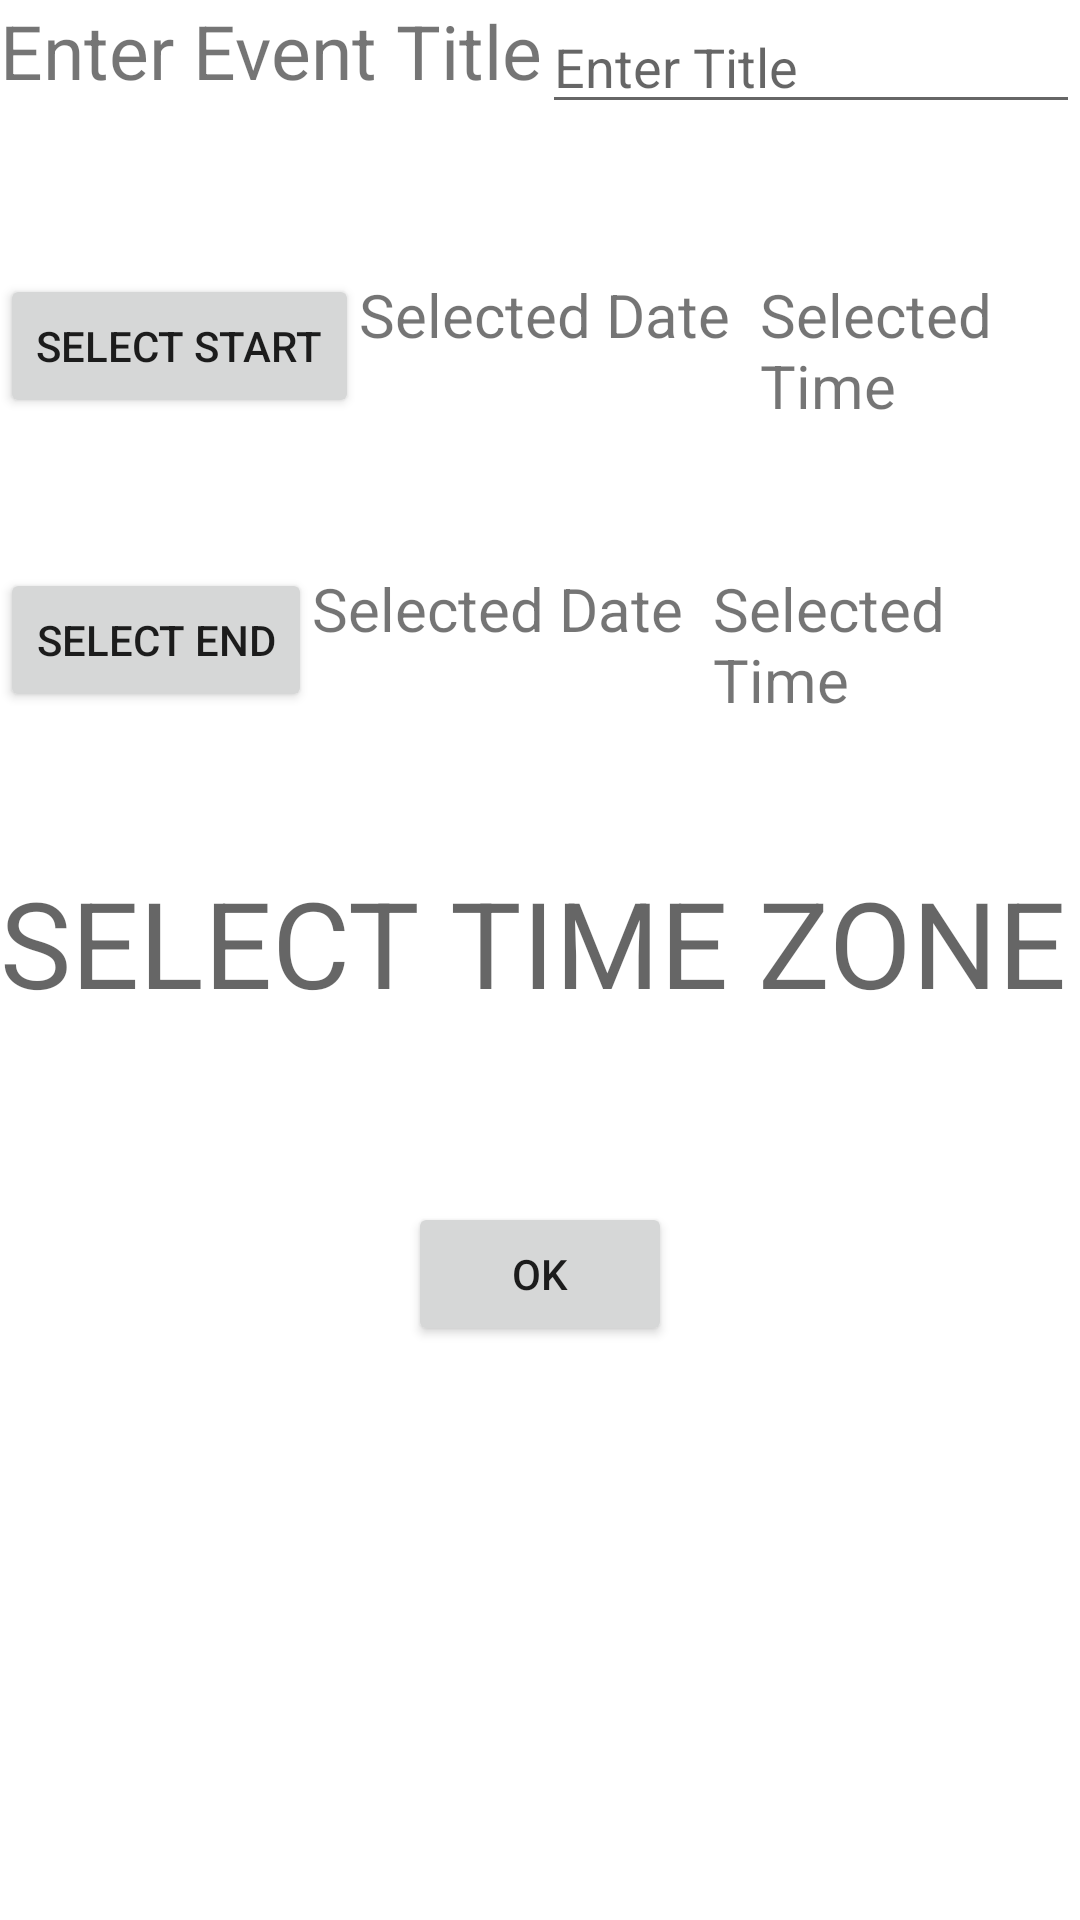

Reconstruct the res/layout file that produces this screen, plus the resources it refers to.
<!-- AndroidManifest.xml: application theme Theme.CalenderPOC -->
<!-- res/layout/fragment_calender.xml -->
<?xml version="1.0" encoding="utf-8"?>
<LinearLayout xmlns:android="http://schemas.android.com/apk/res/android"
    xmlns:tools="http://schemas.android.com/tools"
    android:layout_width="match_parent"
    android:layout_height="match_parent"
    tools:context=".CalenderFragment"
    android:orientation="vertical">

    <LinearLayout
        android:layout_width="match_parent"
        android:layout_height="wrap_content"
        android:orientation="horizontal"
        android:layout_marginBottom="50dp">

        <TextView
            android:text="Enter Event Title"
            android:textSize="25sp"
            android:layout_width="wrap_content"
            android:layout_height="match_parent"/>
        <EditText
            android:id="@+id/etTitle"
            android:hint="Enter Title"
            android:layout_width="match_parent"
            android:layout_height="wrap_content"/>
    </LinearLayout>

    <LinearLayout
        android:layout_width="match_parent"
        android:layout_height="wrap_content"
        android:orientation="horizontal"
        android:layout_marginBottom="50sp">

        <Button
            android:id="@+id/btn_start_date_time"
            android:text="Select Start"
            android:layout_width="wrap_content"
            android:layout_height="wrap_content"/>

        <TextView
            android:id="@+id/tv_start_date"
            android:text="Selected Date"
            android:textSize="20sp"
            android:layout_width="wrap_content"
            android:layout_height="match_parent"
            android:layout_marginRight="10sp"/>

        <TextView
            android:id="@+id/tv_start_time"
            android:text="Selected Time"
            android:textSize="20sp"
            android:layout_width="match_parent"
            android:layout_height="match_parent"
            android:layout_marginRight="10sp"/>


    </LinearLayout>

    <LinearLayout
        android:layout_width="match_parent"
        android:layout_height="wrap_content"
        android:orientation="horizontal"
        android:layout_marginBottom="50sp">

        <Button
            android:id="@+id/btn_end_date_time"
            android:text="Select End"
            android:layout_width="wrap_content"
            android:layout_height="wrap_content"/>

        <TextView
            android:id="@+id/tv_end_date"
            android:text="Selected Date"
            android:textSize="20sp"
            android:layout_width="wrap_content"
            android:layout_height="match_parent"
            android:layout_marginRight="10sp"/>

        <TextView
            android:id="@+id/tv_end_time"
            android:text="Selected Time"
            android:textSize="20sp"
            android:layout_width="match_parent"
            android:layout_height="match_parent"
            android:layout_marginRight="10sp"/>


    </LinearLayout>

    <LinearLayout
        android:layout_width="match_parent"
        android:layout_height="wrap_content"
        android:orientation="vertical">

        <TextView
            android:id="@+id/select_timezone"
            android:textSize="40sp"
            android:hint="SELECT TIME ZONE"
            android:layout_width="match_parent"
            android:layout_height="match_parent"/>

        <Button
            android:id="@+id/ok_button"
            android:layout_marginTop="60dp"
            android:layout_gravity="center"
            android:text="OK"
            android:layout_width="wrap_content"
            android:layout_height="wrap_content"/>

    </LinearLayout>



</LinearLayout>
<!-- resources referenced by this layout -->
<resources>
  <style name="Theme.CalenderPOC" parent="Theme.MaterialComponents.DayNight.DarkActionBar">
          
          <item name="colorPrimary">@color/purple_500</item>
          <item name="colorPrimaryVariant">@color/purple_700</item>
          <item name="colorOnPrimary">@color/white</item>
          
          <item name="colorSecondary">@color/teal_200</item>
          <item name="colorSecondaryVariant">@color/teal_700</item>
          <item name="colorOnSecondary">@color/black</item>
          
          <item name="android:statusBarColor" tools:targetApi="l">?attr/colorPrimaryVariant</item>
          
      </style>
  <!-- not gathered from this repository: default colours our renderer supplied (Android Studio template values) -->
  <color name="purple_500">#FF6200EE</color>
  <color name="purple_700">#FF3700B3</color>
  <color name="teal_200">#FF03DAC5</color>
  <color name="teal_700">#FF018786</color>
  <color name="black">#FF000000</color>
  <color name="white">#FFFFFFFF</color>
</resources>
